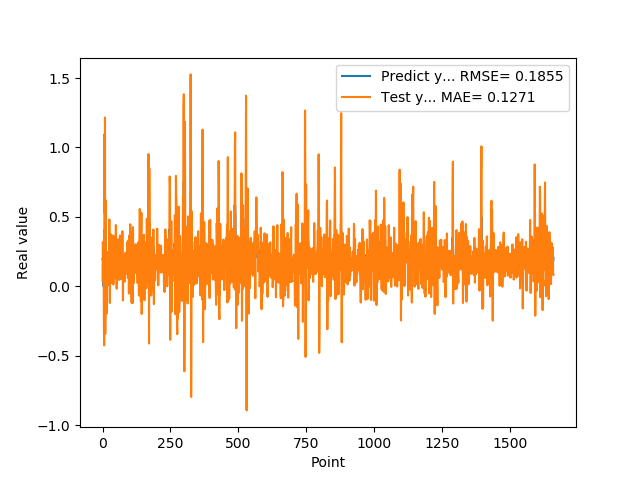

The file beside this chart, header and first rows:
1.955727785830000398e-01, 4.207283266123482135e-02
1.954265981910000005e-01, 3.193573127053102589e-01
2.004670947789999880e-01, 2.992714599985240587e-01
2.029463946819999587e-01, 1.748743743073720991e-01
0.000000000000000000e+00, 2.020331241564660707e-01
1.862521618600000151e-01, -2.755918105936780438e-01
1.862153261900000301e-01, -4.244127412219534934e-01
4.038094580169999670e-01, 1.094268919759166403e+00
4.118085205549999461e-01, 5.302743847498310181e-01
3.743042349819999948e-01, 1.215686220538295226e+00
3.571429848669999685e-01, -3.414308204744068154e-01
2.572054266930000055e-01, 1.764570771501438456e-02
2.409307956699999753e-01, 6.184900024190803647e-01
2.253161966800000249e-01, -1.744979949931060870e-02
1.935185044999999937e-01, 1.940420960158930064e-01
1.787700653079999924e-01, -1.958176743491484850e-01
1.622045934200000150e-01, 1.414278144483538946e-01
1.761920750140000269e-01, 1.463499591398323973e-01
1.883655935530000325e-01, 1.335948248994867082e-01
1.861467957499999548e-01, 2.411933176682190816e-01
1.954913884399999968e-01, 2.027538744745393806e-01
1.954011768099999935e-01, 1.788541699523449602e-01
1.660518944260000185e-01, 2.522749873112508645e-01
1.907722949980000249e-01, 8.204441392343015532e-03
2.156041562559999625e-01, 9.963431557650334613e-02
1.898660957809999716e-01, 4.821326601430481196e-01
1.770474612709999895e-01, 1.640363429530798389e-01
2.001174986360000074e-01, -1.200714756670577393e-01
1.948629021640000125e-01, 3.043848463155193196e-01
1.922753006219999894e-01, 3.774138897945184534e-01
1.779100298880000042e-01, 9.204441672015933884e-02
1.810636967419999854e-01, 5.955561449035599864e-02
1.680064052340000114e-01, 1.409749991831597826e-01
1.635809391740000174e-01, 9.137065045067600810e-02
1.706920862200000111e-01, 2.363134356967416458e-02
1.916799396280000345e-01, 2.433783441553797888e-01
2.085516005749999957e-01, 2.866144260183999815e-01
2.058236002919999752e-01, 3.663262641833993083e-01
1.828240007160000513e-01, 2.476229312567511665e-01
1.857409924269999846e-01, 1.101525861114124177e-01
1.775099337099999841e-01, 1.335479009901883486e-02
1.752161234619999952e-01, 1.611180428431662481e-01
1.971126049759999999e-01, 1.086987147901865430e-01
1.845117062330000057e-01, 2.287988615874492204e-01
1.984785944219999987e-01, 2.431052470831215062e-01
2.143009155989999692e-01, 1.617350953240013212e-01
1.841159015890000139e-01, 3.627019757399706501e-01
2.104043960570000094e-01, 6.440791536404293083e-02
2.032361328599999739e-01, 6.913853697284472188e-02
2.088565975429999833e-01, 4.419137222260923759e-01
1.960448026660000231e-01, 2.393646649043578989e-01
1.900728046889999523e-01, 8.902393428861377078e-02
1.658952832220000062e-01, -1.692716161032068248e-02
1.872539073229999851e-01, 1.039286680317681871e-01
1.852532625200000171e-01, 1.376304612617482992e-01
1.799222826959999966e-01, 2.567886145463076364e-01
2.012764066460000223e-01, 1.236444868593690877e-01
1.978618204589999985e-01, 3.375820758488171092e-01
1.950792670250000027e-01, 2.769593602609143335e-01
1.711323857310000085e-01, 7.563998125826468244e-02
1.623787879939999901e-01, 6.618563140750102769e-02
... 1,599 more rows
